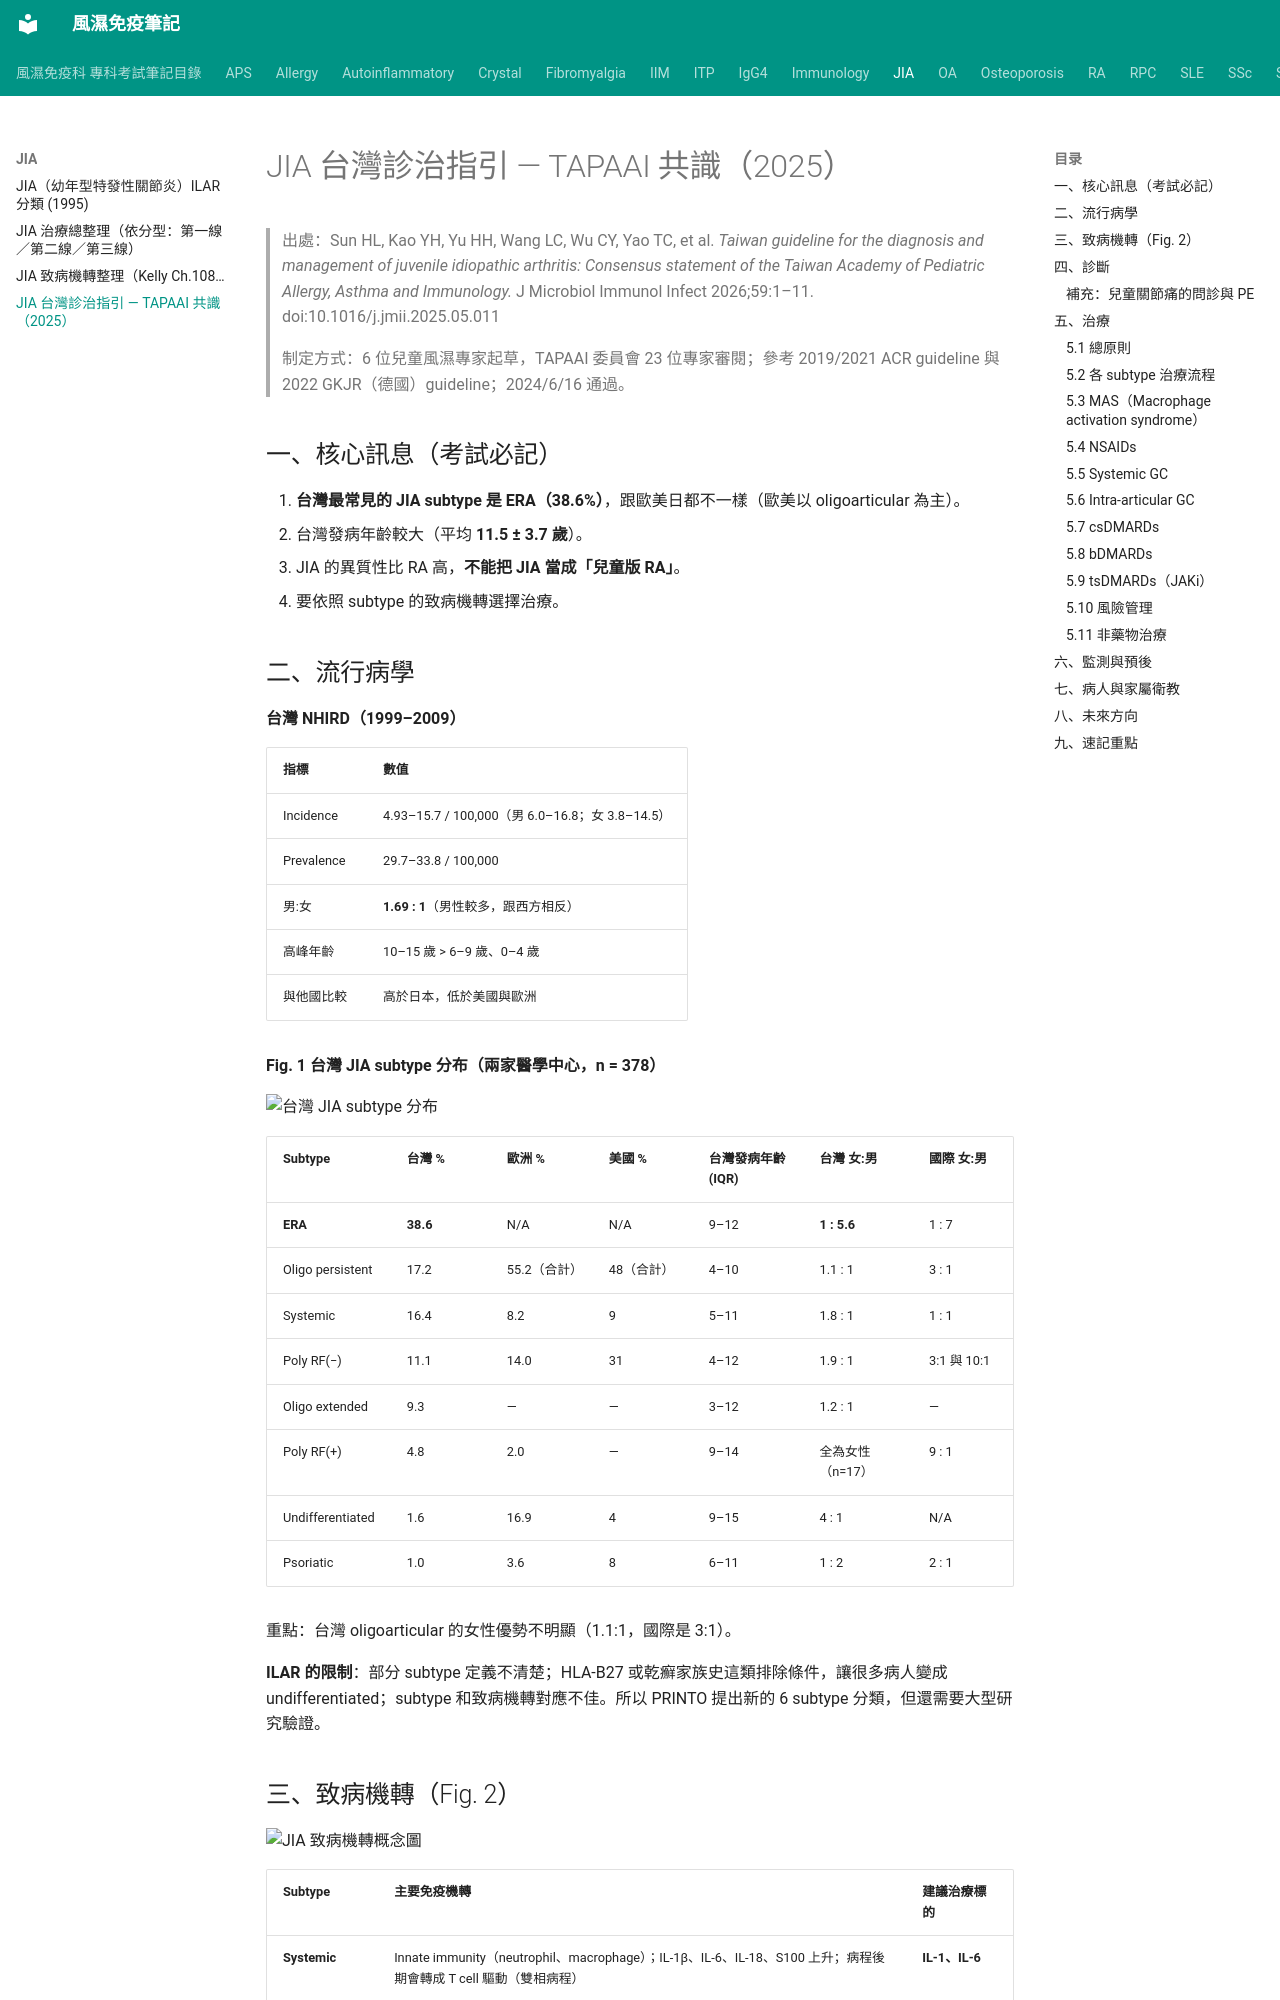

repository: tsaiming1014/rheum-note · page: JIA/TW JIA guideline/index.html · generator: mkdocs

# JIA 台灣診治指引 — TAPAAI 共識（2025）

> 出處：Sun HL, Kao YH, Yu HH, Wang LC, Wu CY, Yao TC, et al. *Taiwan guideline for the diagnosis and management of juvenile idiopathic arthritis: Consensus statement of the Taiwan Academy of Pediatric Allergy, Asthma and Immunology.* J Microbiol Immunol Infect 2026;59:1–11. doi:10.1016/j.jmii.2025.05.011
>
> 制定方式：6 位兒童風濕專家起草，TAPAAI 委員會 23 位專家審閱；參考 2019/2021 ACR guideline 與 2022 GKJR（德國）guideline；2024/6/16 通過。

## 一、核心訊息（考試必記）

1. **台灣最常見的 JIA subtype 是 ERA（38.6%）**，跟歐美日都不一樣（歐美以 oligoarticular 為主）。
2. 台灣發病年齡較大（平均 **11.5 ± 3.7 歲**）。
3. JIA 的異質性比 RA 高，**不能把 JIA 當成「兒童版 RA」**。
4. 要依照 subtype 的致病機轉選擇治療。

## 二、流行病學

**台灣 NHIRD（1999–2009）**

| 指標 | 數值 |
|---|---|
| Incidence | 4.93–15.7 / 100,000（男 6.0–16.8；女 3.8–14.5） |
| Prevalence | 29.7–33.8 / 100,000 |
| 男:女 | **1.69 : 1**（男性較多，跟西方相反） |
| 高峰年齡 | 10–15 歲 > 6–9 歲、0–4 歲 |
| 與他國比較 | 高於日本，低於美國與歐洲 |

**Fig. 1 台灣 JIA subtype 分布（兩家醫學中心，n = 378）**

![台灣 JIA subtype 分布](../images/TW%20JIA%20distribution.png)

| Subtype | 台灣 % | 歐洲 % | 美國 % | 台灣發病年齡 (IQR) | 台灣 女:男 | 國際 女:男 |
|---|---|---|---|---|---|---|
| **ERA** | **38.6** | N/A | N/A | 9–12 | **1 : 5.6** | 1 : 7 |
| Oligo persistent | 17.2 | 55.2（合計） | 48（合計） | 4–10 | 1.1 : 1 | 3 : 1 |
| Systemic | 16.4 | 8.2 | 9 | 5–11 | 1.8 : 1 | 1 : 1 |
| Poly RF(−) | 11.1 | 14.0 | 31 | 4–12 | 1.9 : 1 | 3:1 與 10:1 |
| Oligo extended | 9.3 | — | — | 3–12 | 1.2 : 1 | — |
| Poly RF(+) | 4.8 | 2.0 | — | 9–14 | 全為女性（n=17） | 9 : 1 |
| Undifferentiated | 1.6 | 16.9 | 4 | 9–15 | 4 : 1 | N/A |
| Psoriatic | 1.0 | 3.6 | 8 | 6–11 | 1 : 2 | 2 : 1 |

重點：台灣 oligoarticular 的女性優勢不明顯（1.1:1，國際是 3:1）。

**ILAR 的限制**：部分 subtype 定義不清楚；HLA-B27 或乾癬家族史這類排除條件，讓很多病人變成 undifferentiated；subtype 和致病機轉對應不佳。所以 PRINTO 提出新的 6 subtype 分類，但還需要大型研究驗證。
